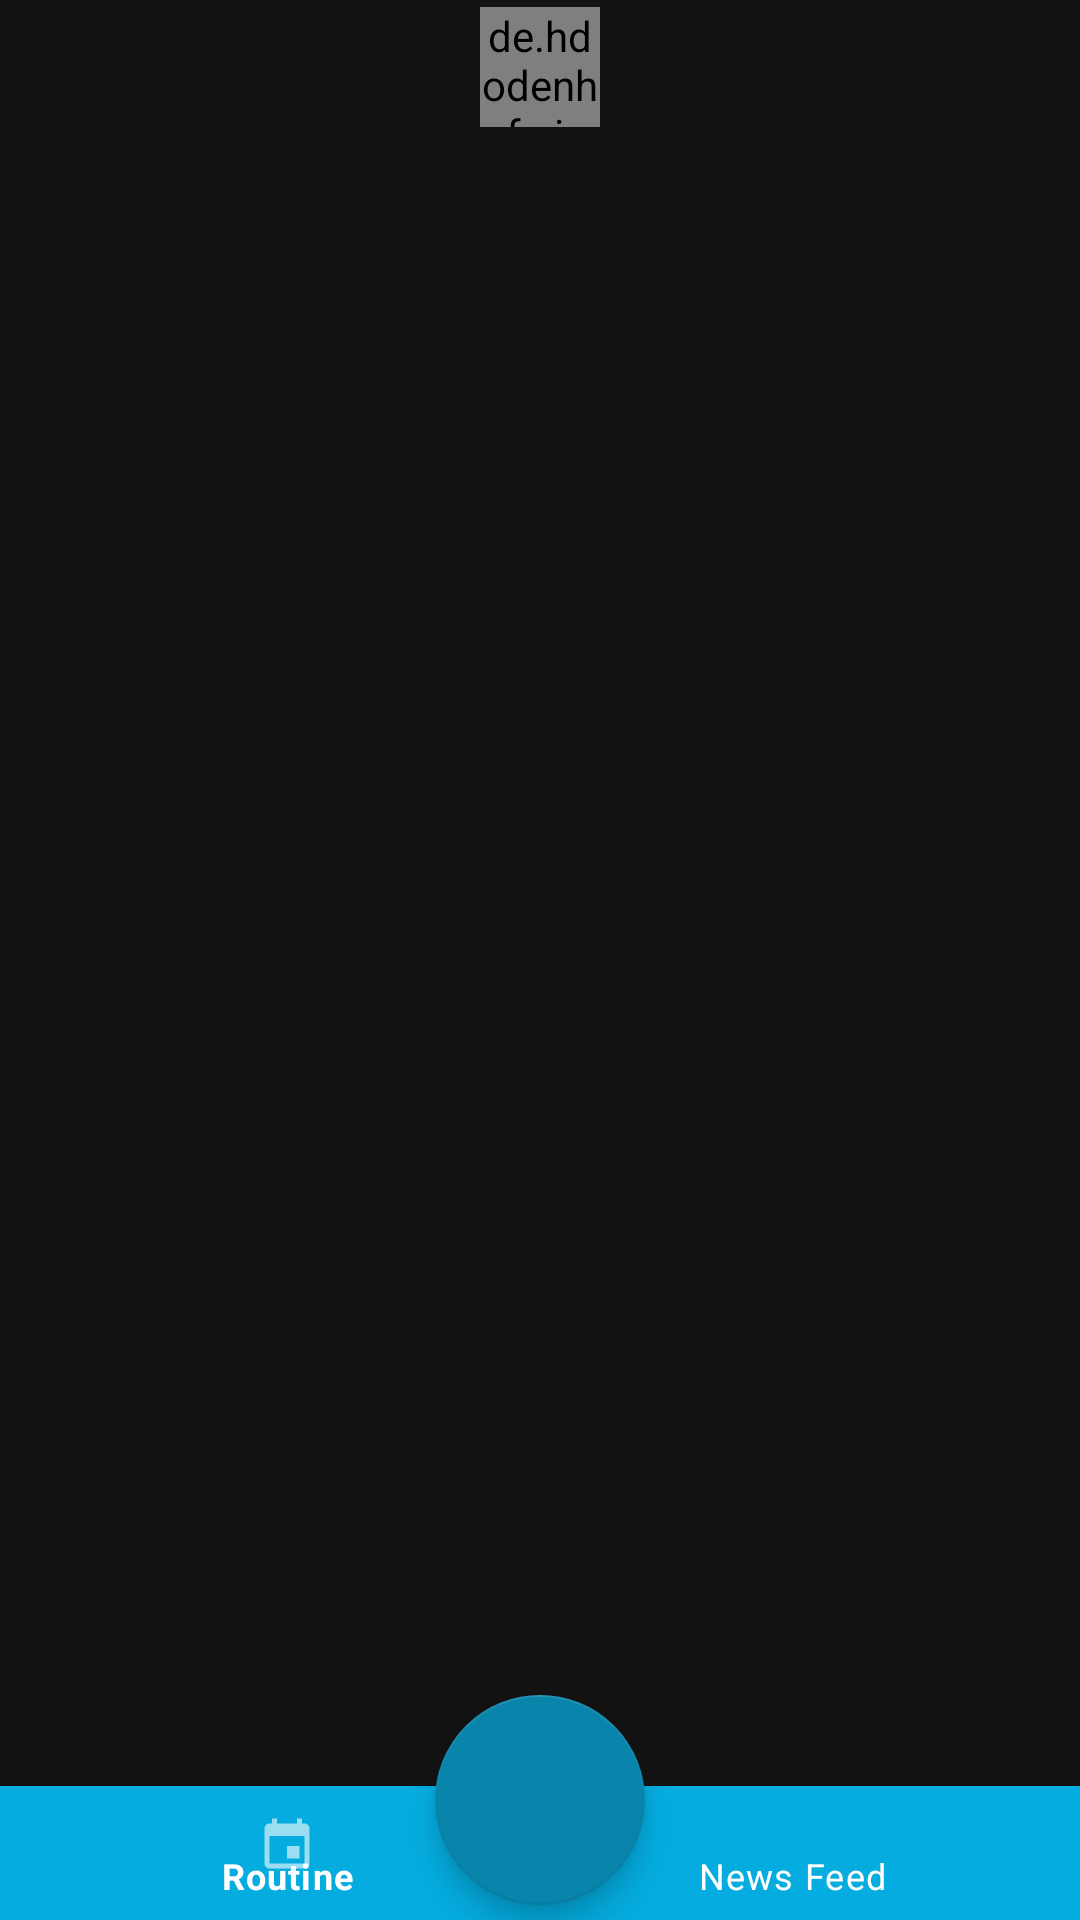

Layout XML and referenced resources for this Android screen:
<!-- AndroidManifest.xml: activity theme Theme.MaterialComponents.NoActionBar -->
<!-- res/layout/activity_main.xml -->
<?xml version="1.0" encoding="utf-8"?>
<androidx.constraintlayout.widget.ConstraintLayout xmlns:android="http://schemas.android.com/apk/res/android"
    xmlns:app="http://schemas.android.com/apk/res-auto"
    xmlns:tools="http://schemas.android.com/tools"
    android:layout_width="match_parent"
    android:layout_height="match_parent"
    tools:context=".MainActivity">

    <FrameLayout
        android:id="@+id/topLayout"
        android:layout_width="match_parent"
        android:layout_height="0dp"
        app:layout_constraintTop_toTopOf="parent"
        app:layout_constraintLeft_toLeftOf="parent"
        app:layout_constraintHeight_percent="0.07">

        <de.hdodenhof.circleimageview.CircleImageView
            android:id="@+id/user_profile_button"
            android:layout_width="40sp"
            android:layout_height="40sp"
            android:src="@mipmap/ic_launcher"
            android:layout_gravity="center_vertical|center_horizontal"/>

    </FrameLayout>

    <FrameLayout
        android:id="@+id/container"
        android:layout_width="match_parent"
        android:layout_height="0dp"
        app:layout_constraintTop_toBottomOf="@id/topLayout"
        app:layout_constraintLeft_toLeftOf="parent"
        app:layout_constraintRight_toRightOf="parent"
        app:layout_constraintBottom_toTopOf="@id/bottomLayout"
        app:layout_constraintHeight_percent="0.86"/>


    <FrameLayout
        android:id="@+id/bottomLayout"
        android:layout_width="match_parent"
        android:layout_height="0dp"
        app:layout_constraintBottom_toBottomOf="parent"
        app:layout_constraintLeft_toLeftOf="parent"
        app:layout_constraintHeight_percent="0.07">

        <com.google.android.material.bottomnavigation.BottomNavigationView
            android:id="@+id/bottomNavigationView"
            android:layout_width="match_parent"
            android:layout_height="wrap_content"
            android:layout_gravity="bottom"
            android:background="@color/colorPrimary"
            app:itemIconTint="@color/white"
            app:itemTextColor="@color/white"
            app:menu="@menu/bottom_navigation_menu" />

    </FrameLayout>

    <com.google.android.material.floatingactionbutton.FloatingActionButton
        android:id="@+id/floatingActionButton_addAction"
        android:layout_width="wrap_content"
        android:layout_height="wrap_content"
        android:layout_marginBottom="5dp"
        app:fabCustomSize="70dp"
        android:clickable="true"
        app:layout_constraintBottom_toBottomOf="@+id/bottomLayout"
        app:layout_constraintEnd_toEndOf="parent"
        app:layout_constraintStart_toStartOf="parent"
        app:srcCompat="@drawable/ic_add"
        app:backgroundTint="@color/colorPrimaryDark"/>


</androidx.constraintlayout.widget.ConstraintLayout>
<!-- resources referenced by this layout -->
<resources>
  <color name="colorPrimary">@color/colorAccent</color>
  <color name="colorPrimaryDark">#0984AA</color>
  <color name="white">#FFFFFF</color>
  <!-- mipmap ic_launcher: png bitmap (mipmap-hdpi, 2031 bytes) -->
  <color name="colorAccent">#04ACDF</color>
</resources>
